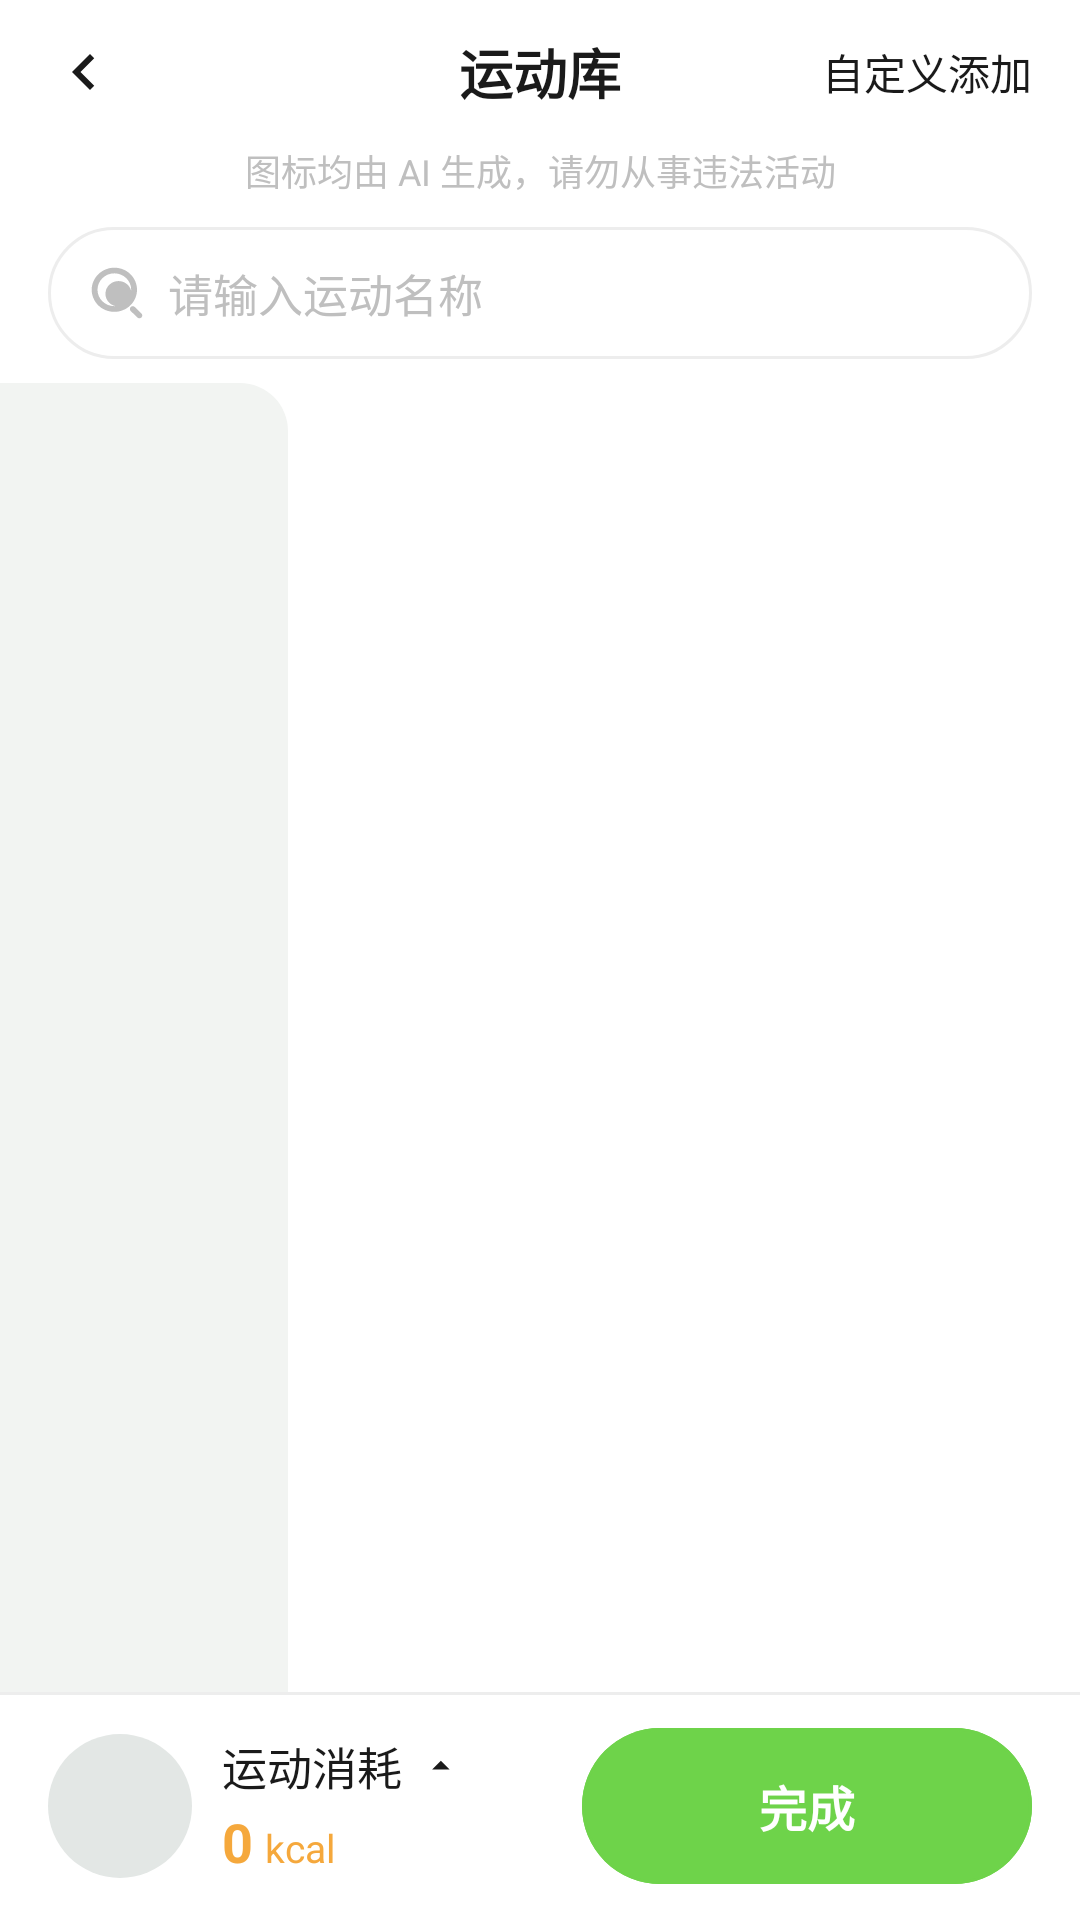

Write the Android layout XML for this screen, with the resource values it uses.
<!-- AndroidManifest.xml: application theme Theme.MomoCalorie -->
<!-- res/layout/fragment_sport_library.xml -->
<?xml version="1.0" encoding="utf-8"?>
<LinearLayout xmlns:android="http://schemas.android.com/apk/res/android"
    xmlns:app="http://schemas.android.com/apk/res-auto"
    android:layout_width="match_parent"
    android:layout_height="match_parent"
    android:background="@color/surface_card"
    android:orientation="vertical">

    
    <FrameLayout
        android:layout_width="match_parent"
        android:layout_height="48dp">

        <ImageView
            android:id="@+id/btnBack"
            android:layout_width="40dp"
            android:layout_height="40dp"
            android:layout_gravity="start|center_vertical"
            android:layout_marginStart="8dp"
            android:background="?attr/selectableItemBackgroundBorderless"
            android:contentDescription="@string/action_back"
            android:padding="8dp"
            android:src="@drawable/ic_back"
            app:tint="@color/text_primary" />

        <TextView
            android:layout_width="wrap_content"
            android:layout_height="wrap_content"
            android:layout_gravity="center"
            android:text="@string/sport_library_title"
            android:textColor="@color/text_primary"
            android:textSize="18sp"
            android:textStyle="bold" />

        <TextView
            android:id="@+id/tvCustomAdd"
            android:layout_width="wrap_content"
            android:layout_height="match_parent"
            android:layout_gravity="end"
            android:gravity="center"
            android:paddingStart="12dp"
            android:paddingEnd="16dp"
            android:text="@string/sport_custom_add"
            android:textColor="@color/text_primary"
            android:textSize="14sp" />
    </FrameLayout>

    <TextView
        android:layout_width="match_parent"
        android:layout_height="wrap_content"
        android:gravity="center"
        android:text="@string/sport_disclaimer"
        android:textColor="@color/text_tertiary"
        android:textSize="12sp" />

    
    <LinearLayout
        android:layout_width="match_parent"
        android:layout_height="44dp"
        android:layout_marginHorizontal="16dp"
        android:layout_marginTop="10dp"
        android:background="@drawable/bg_search_box"
        android:gravity="center_vertical"
        android:paddingHorizontal="14dp">

        <ImageView
            android:layout_width="18dp"
            android:layout_height="18dp"
            android:contentDescription="@null"
            android:src="@drawable/ic_search_food"
            app:tint="@color/text_tertiary" />

        <EditText
            android:id="@+id/etSearch"
            android:layout_width="0dp"
            android:layout_height="match_parent"
            android:layout_marginStart="8dp"
            android:layout_weight="1"
            android:background="@null"
            android:hint="@string/sport_search_hint"
            android:imeOptions="actionSearch"
            android:inputType="text"
            android:maxLines="1"
            android:textColor="@color/text_primary"
            android:textColorHint="@color/text_tertiary"
            android:textSize="15sp" />
    </LinearLayout>

    <View
        android:layout_width="match_parent"
        android:layout_height="8dp"/>

    
    <FrameLayout
        android:layout_width="match_parent"
        android:layout_height="0dp"
        android:layout_weight="1">

        <LinearLayout
            android:layout_width="match_parent"
            android:layout_height="match_parent"
            android:clipChildren="false"
            android:orientation="horizontal">

            <androidx.recyclerview.widget.RecyclerView
                android:id="@+id/rvCategories"
                android:layout_width="96dp"
                android:layout_height="match_parent"
                android:background="@drawable/bg_sport_sidebar"
                android:clipToPadding="false"
                android:paddingTop="8dp"
                android:paddingBottom="8dp" />

            <FrameLayout
                android:layout_width="0dp"
                android:layout_height="match_parent"
                android:layout_weight="1">

                <androidx.recyclerview.widget.RecyclerView
                    android:id="@+id/rvExercises"
                    android:layout_width="match_parent"
                    android:layout_height="match_parent"
                    android:clipToPadding="false"
                    android:paddingBottom="12dp" />

                
                <LinearLayout
                    android:id="@+id/groupEmpty"
                    android:layout_width="wrap_content"
                    android:layout_height="wrap_content"
                    android:layout_gravity="center"
                    android:gravity="center_horizontal"
                    android:orientation="vertical"
                    android:visibility="gone">

                    <FrameLayout
                        android:layout_width="110dp"
                        android:layout_height="110dp"
                        android:background="@drawable/bg_mascot_placeholder" />

                    <TextView
                        android:id="@+id/tvEmpty"
                        android:layout_width="wrap_content"
                        android:layout_height="wrap_content"
                        android:layout_marginTop="14dp"
                        android:textColor="@color/text_secondary"
                        android:textSize="14sp" />

                    <TextView
                        android:id="@+id/btnGoAdd"
                        android:layout_width="wrap_content"
                        android:layout_height="32dp"
                        android:layout_marginTop="12dp"
                        android:background="@drawable/bg_go_record"
                        android:gravity="center"
                        android:minWidth="88dp"
                        android:paddingHorizontal="18dp"
                        android:text="@string/sport_go_add"
                        android:textColor="@color/brand_green_dark"
                        android:textSize="13sp"
                        android:visibility="gone" />
                </LinearLayout>

                
                <View
                    android:id="@+id/scrimDraftPanel"
                    android:layout_width="match_parent"
                    android:layout_height="match_parent"
                    android:background="#1A000000"
                    android:clickable="true"
                    android:focusable="true"
                    android:visibility="gone" />

            </FrameLayout>
        </LinearLayout>
        
        <LinearLayout
            android:id="@+id/groupDraftPanel"
            android:layout_width="match_parent"
            android:layout_height="340dp"
            android:layout_gravity="bottom"
            android:background="@drawable/bg_sheet_white"
            android:elevation="12dp"
            android:orientation="vertical"
            android:paddingHorizontal="16dp"
            android:paddingTop="12dp"
            android:paddingBottom="8dp"
            android:visibility="gone">

            <androidx.core.widget.NestedScrollView
                android:layout_width="match_parent"
                android:layout_height="0dp"
                android:layout_weight="1"
                android:scrollbars="none">

                <LinearLayout
                    android:id="@+id/containerDrafts"
                    android:layout_width="match_parent"
                    android:layout_height="wrap_content"
                    android:orientation="vertical" />
            </androidx.core.widget.NestedScrollView>

            <TextView
                android:id="@+id/tvDraftEmpty"
                android:layout_width="match_parent"
                android:layout_height="wrap_content"
                android:gravity="center"
                android:paddingVertical="40dp"
                android:text="@string/sport_draft_empty"
                android:textColor="@color/text_secondary"
                android:textSize="14sp"
                android:visibility="gone" />
        </LinearLayout>
    </FrameLayout>

    
    <LinearLayout
        android:layout_width="match_parent"
        android:layout_height="76dp"
        android:background="@drawable/bg_bottom_bar"
        android:gravity="center_vertical"
        android:orientation="horizontal"
        android:paddingHorizontal="16dp">

        <FrameLayout
            android:layout_width="48dp"
            android:layout_height="48dp"
            android:background="@drawable/bg_mascot_placeholder" />

        <LinearLayout
            android:layout_width="wrap_content"
            android:layout_height="wrap_content"
            android:layout_marginStart="10dp"
            android:orientation="vertical">

            <LinearLayout
                android:id="@+id/groupTotal"
                android:layout_width="wrap_content"
                android:layout_height="wrap_content"
                android:background="?attr/selectableItemBackground"
                android:clickable="true"
                android:focusable="true"
                android:gravity="center_vertical"
                android:orientation="horizontal">

                <TextView
                    android:layout_width="wrap_content"
                    android:layout_height="wrap_content"
                    android:text="@string/sport_energy_label"
                    android:textColor="@color/text_primary"
                    android:textSize="15sp" />

                <ImageView
                    android:layout_width="14dp"
                    android:layout_height="14dp"
                    android:layout_marginStart="6dp"
                    android:contentDescription="@null"
                    android:rotation="180"
                    android:src="@drawable/ic_caret_down"
                    app:tint="@color/text_primary" />
            </LinearLayout>

            <LinearLayout
                android:layout_width="wrap_content"
                android:layout_height="wrap_content"
                android:layout_marginTop="2dp"
                android:orientation="horizontal">

                <TextView
                    android:id="@+id/tvTotalKcal"
                    android:layout_width="wrap_content"
                    android:layout_height="wrap_content"
                    android:text="@string/sport_zero"
                    android:textColor="@color/accent_yellow_text"
                    android:textSize="18sp"
                    android:textStyle="bold" />

                <TextView
                    android:layout_width="wrap_content"
                    android:layout_height="wrap_content"
                    android:layout_marginStart="4dp"
                    android:text="@string/sport_kcal_unit"
                    android:textColor="@color/accent_yellow_text"
                    android:textSize="13sp" />
            </LinearLayout>
        </LinearLayout>

        <Space
            android:layout_width="0dp"
            android:layout_height="1dp"
            android:layout_weight="1" />

        <com.google.android.material.button.MaterialButton
            android:id="@+id/btnDone"
            style="@style/Widget.Momo.Button.Pill.Filled"
            android:layout_width="150dp"
            android:layout_height="52dp"
            android:text="@string/sport_done"
            android:textSize="16sp" />
    </LinearLayout>
</LinearLayout>
<!-- resources referenced by this layout -->
<resources>
  <color name="accent_yellow_text">#F5A83C</color>
  <color name="brand_green_dark">#4FA82F</color>
  <color name="surface_card">#FFFFFF</color>
  <color name="text_primary">#1A1A1A</color>
  <color name="text_secondary">#8C8C8C</color>
  <color name="text_tertiary">#BFBFBF</color>
  <!-- drawable bg_go_record (drawable) -->
  <?xml version="1.0" encoding="utf-8"?>
  <shape xmlns:android="http://schemas.android.com/apk/res/android"
      android:shape="rectangle">
      <solid android:color="@color/brand_green_surface" />
      <corners android:radius="18dp" />
  </shape>
  <!-- drawable bg_mascot_placeholder (drawable) -->
  <?xml version="1.0" encoding="utf-8"?>
  <shape xmlns:android="http://schemas.android.com/apk/res/android" android:shape="oval">
      <solid android:color="#E3E7E5" />
  </shape>
  <!-- drawable bg_sport_sidebar (drawable) -->
  <?xml version="1.0" encoding="utf-8"?>
  <shape xmlns:android="http://schemas.android.com/apk/res/android"
      android:shape="rectangle">
      <solid android:color="@color/sport_sidebar" />
      <corners android:topRightRadius="16dp" />
  </shape>
  <string name="action_back">返回</string>
  <string name="sport_custom_add">自定义添加</string>
  <string name="sport_disclaimer">图标均由 AI 生成，请勿从事违法活动</string>
  <string name="sport_done">完成</string>
  <string name="sport_draft_empty">还没有添加运动</string>
  <string name="sport_energy_label">运动消耗</string>
  <string name="sport_go_add">去添加</string>
  <string name="sport_kcal_unit">kcal</string>
  <string name="sport_library_title">运动库</string>
  <string name="sport_search_hint">请输入运动名称</string>
  <string name="sport_zero">0</string>
  <style name="Widget.Momo.Button.Pill.Filled" parent="Widget.Momo.Button.Pill">
          <item name="android:textColor">@color/white</item>
          <item name="backgroundTint">@color/brand_green</item>
      </style>
  <color name="divider">#EDEDED</color>
  <color name="brand_green_surface">#EAF9E2</color>
  <dimen name="radius_card_lg">24dp</dimen>
  <color name="sport_sidebar">#F2F4F2</color>
  <color name="white">#FFFFFFFF</color>
  <color name="brand_green">#6ED34A</color>
  <color name="state_error">#FF5A5A</color>
  <color name="bg_page">#F7FBF5</color>
  <style name="Widget.Momo.Card" parent="Widget.Material3.CardView.Elevated">
          <item name="cardCornerRadius">@dimen/radius_card</item>
          
          <item name="cardElevation">0dp</item>
          <item name="cardBackgroundColor">@color/surface_card</item>
      </style>
  <style name="TextAppearance.Momo.Body" parent="TextAppearance.Material3.BodyMedium">
          <item name="android:textSize">14sp</item>
          <item name="android:textColor">@color/text_primary</item>
          <item name="android:letterSpacing">0</item>
      </style>
  <style name="TextAppearance.Momo.Caption" parent="TextAppearance.Material3.BodySmall">
          <item name="android:textSize">12sp</item>
          <item name="android:textColor">@color/text_secondary</item>
          <item name="android:letterSpacing">0</item>
      </style>
  <style name="TextAppearance.Momo.PillLabel" parent="TextAppearance.Material3.LabelLarge">
          <item name="android:textSize">12sp</item>
          <item name="android:textStyle">bold</item>
          <item name="android:letterSpacing">0</item>
      </style>
  <dimen name="pill_height">30dp</dimen>
  <dimen name="pill_padding_h">14dp</dimen>
  <color name="pill_fill">#FFFFFF</color>
  <style name="ShapeAppearance.Momo.Pill" parent="">
          <item name="cornerFamily">rounded</item>
          <item name="cornerSize">50%</item>
      </style>
  <dimen name="radius_card">16dp</dimen>
  <color name="bg_gradient_bottom">#FFFFFF</color>
  <color name="bg_gradient_top">#E2F7DA</color>
</resources>
